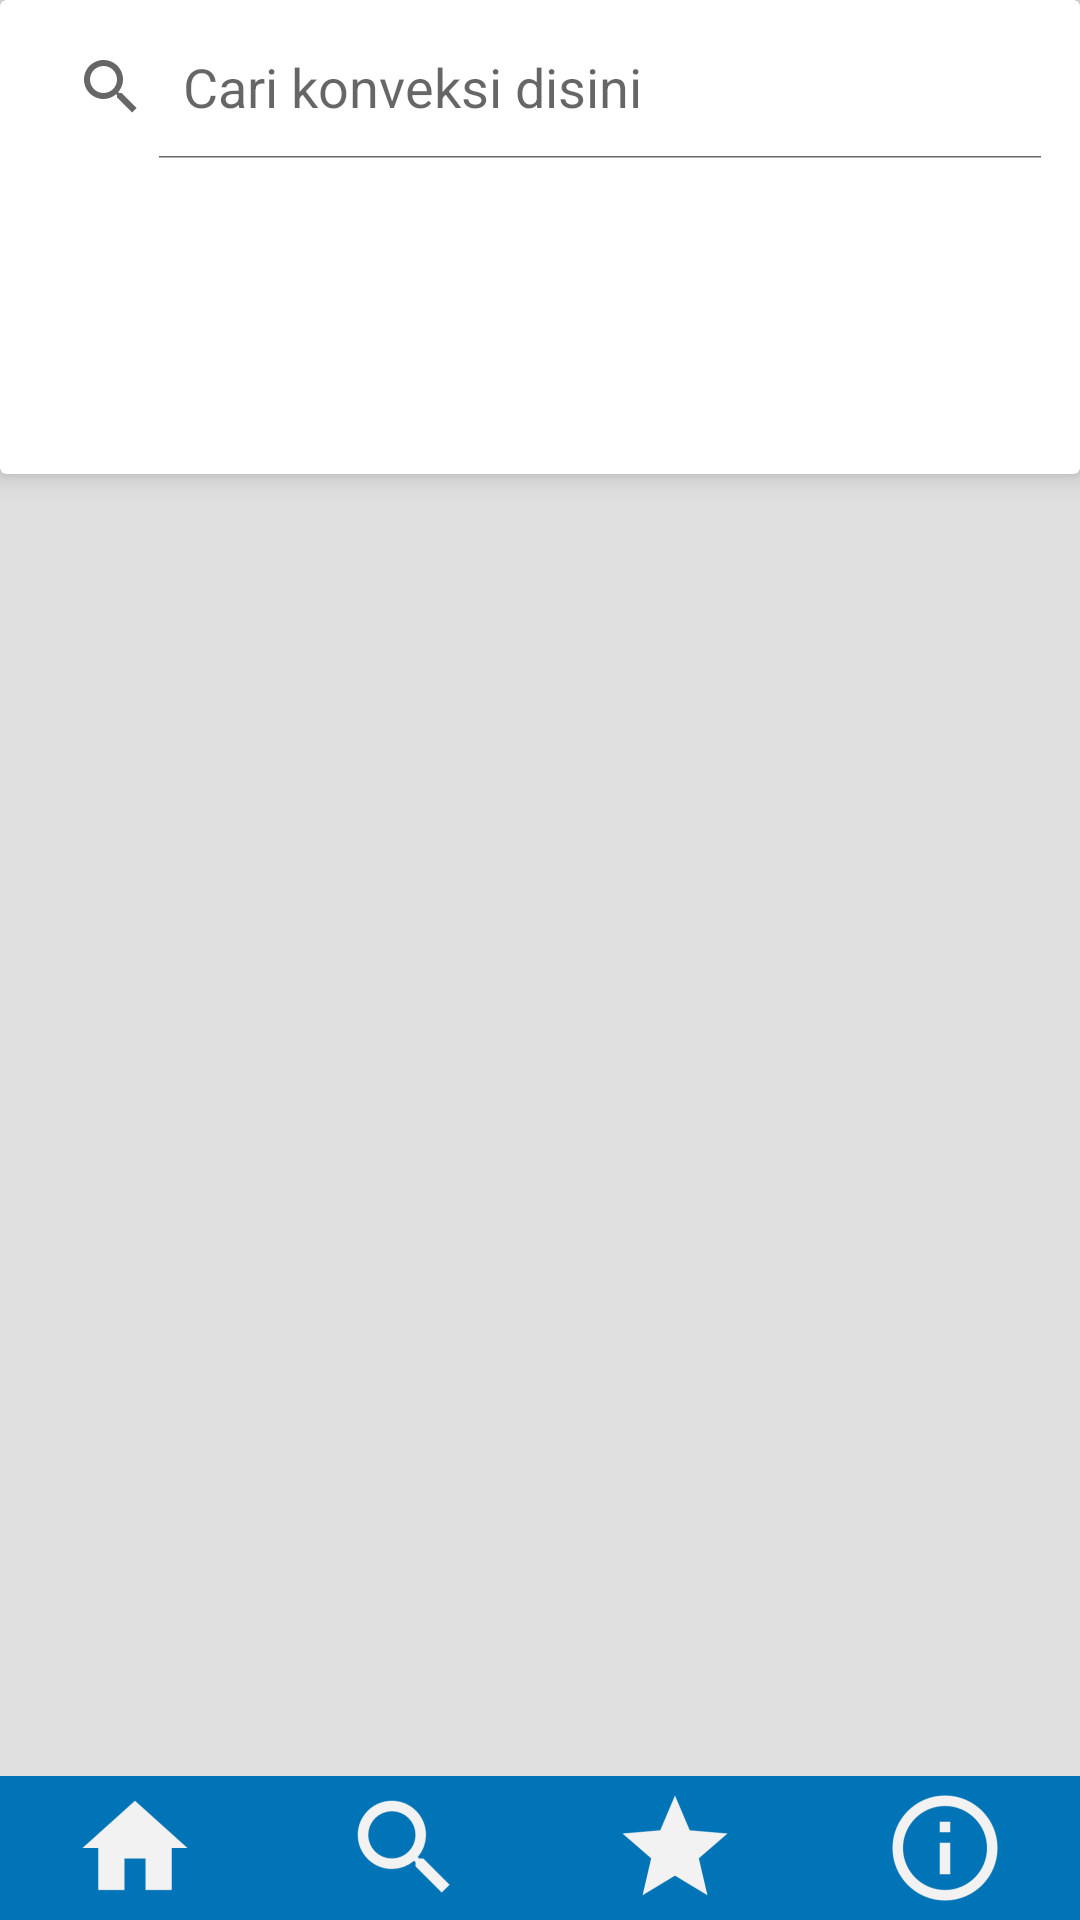

Reconstruct the res/layout file that produces this screen, plus the resources it refers to.
<!-- AndroidManifest.xml: application theme ThemeUtama -->
<!-- res/layout/activity_list_content.xml -->
<?xml version="1.0" encoding="utf-8"?>
<LinearLayout xmlns:android="http://schemas.android.com/apk/res/android"
    xmlns:app="http://schemas.android.com/apk/res-auto"
    xmlns:tools="http://schemas.android.com/tools"
    android:layout_width="match_parent"
    android:layout_height="match_parent"
    android:orientation="vertical"
    android:background="@color/backgroundColor"
    tools:context=".ListContent">

    
    <android.support.v7.widget.CardView
        android:layout_width="match_parent"
        android:layout_height="wrap_content"
        app:cardElevation="5dp">

        <LinearLayout
            android:layout_width="match_parent"
            android:layout_height="wrap_content"
            android:orientation="vertical">

            <SearchView
                android:id="@+id/search_engine"
                android:layout_width="match_parent"
                android:layout_height="wrap_content"
                android:layout_margin="5dp"
                android:background="@color/backgroundColorWhite"
                android:focusable="false"
                android:iconifiedByDefault="false"
                android:queryHint="Cari konveksi disini" />


            <Spinner
                android:id="@+id/jenis_filter"
                android:layout_width="match_parent"
                android:layout_height="40dp"
                android:layout_margin="5dp"
                android:background="@drawable/spinner_custom_border" />


            <Spinner
                android:id="@+id/bahan_filter"
                android:layout_width="match_parent"
                android:layout_height="40dp"
                android:layout_margin="5dp"
                android:background="@drawable/spinner_custom_border" />

        </LinearLayout>

    </android.support.v7.widget.CardView>

    
    <android.support.v4.widget.NestedScrollView
        android:layout_width="match_parent"
        android:layout_height="0dp"
        android:layout_weight="1"
        android:paddingStart="0dp"
        android:paddingEnd="0dp"
        android:scrollbars="none">

        <android.support.v7.widget.RecyclerView
            android:id="@+id/rv_content"
            android:layout_width="match_parent"
            android:layout_height="wrap_content"
            android:paddingBottom="5dp">

        </android.support.v7.widget.RecyclerView>

    </android.support.v4.widget.NestedScrollView>


    <LinearLayout
        android:layout_width="match_parent"
        android:layout_height="wrap_content"
        android:layout_gravity="bottom"
        android:orientation="horizontal">

        
        <ImageButton
            android:id="@+id/menu_home"
            android:layout_width="0dp"
            android:layout_height="match_parent"
            android:layout_weight="1"
            android:background="@drawable/selector_click"
            android:onClick="menuHome"
            android:src="@mipmap/ic_cavii_home" />

        
        <ImageButton
            android:id="@+id/menu_cari"
            android:layout_width="0dp"
            android:layout_height="match_parent"
            android:layout_weight="1"
            android:background="@drawable/selector_click"
            android:onClick="menuCari"
            android:src="@mipmap/ic_cavii_search" />

        
        <ImageButton
            android:id="@+id/menu_fav"
            android:layout_width="0dp"
            android:layout_height="match_parent"
            android:layout_weight="1"
            android:background="@drawable/selector_click"
            android:onClick="menuFav"
            android:src="@mipmap/ic_cavii_fav" />

        
        <ImageButton
            android:id="@+id/menu_about"
            android:layout_width="0dp"
            android:layout_height="match_parent"
            android:layout_weight="1"
            android:background="@drawable/selector_click"
            android:onClick="menuAbout"
            android:src="@mipmap/ic_cavii_info" />
    </LinearLayout>

</LinearLayout>
<!-- resources referenced by this layout -->
<resources>
  <color name="backgroundColor">#E0E0E0</color>
  <color name="backgroundColorWhite">#ffffff</color>
  <!-- drawable selector_click (drawable) -->
  <?xml version="1.0" encoding="utf-8"?>
  <selector xmlns:android="http://schemas.android.com/apk/res/android">
      <item android:drawable="@color/colorPrimary"
          android:state_pressed="true"/>
      <item android:drawable="@color/colorPrimaryDark"
          android:state_pressed="false"/>
  </selector>
  <!-- drawable spinner_custom_border (drawable) -->
  <?xml version="1.0" encoding="utf-8"?>
  <selector xmlns:android="http://schemas.android.com/apk/res/android">
      <item><layer-list>
          <item>
              <shape>
                  <solid
                      android:color="@color/backgroundColorWhite">
                  </solid>
  
                  <corners android:radius="3dp" />
  
                  <padding
                      android:bottom="10dp"
                      android:left="10dp"
                      android:right="10dp"
                      android:top="10dp" />
                  <stroke
                      android:width="2dp"
                      android:color="@color/colorPrimary"/>
              </shape>
          </item>
          <item>
  
              <bitmap android:gravity="center|right" android:src="@drawable/dropdown_blue1"/>
  
          </item>
      </layer-list></item>
  </selector>
  <!-- mipmap ic_cavii_fav: png bitmap (mipmap-hdpi, 878 bytes) -->
  <!-- mipmap ic_cavii_home: png bitmap (mipmap-hdpi, 427 bytes) -->
  <!-- mipmap ic_cavii_info: png bitmap (mipmap-hdpi, 834 bytes) -->
  <!-- mipmap ic_cavii_search: png bitmap (mipmap-hdpi, 910 bytes) -->
  <style name="ThemeUtama" parent="Base.Theme.AppCompat.Light">
          
          <item name="colorPrimary">@color/colorPrimary</item>
          <item name="colorPrimaryDark">@color/colorPrimaryDark</item>
          <item name="colorAccent">@color/colorAccent</item>
      </style>
  <color name="colorPrimary">#00a2e9</color>
  <color name="colorPrimaryDark">#0074b6</color>
  <color name="colorAccent">#00a2e9</color>
</resources>
